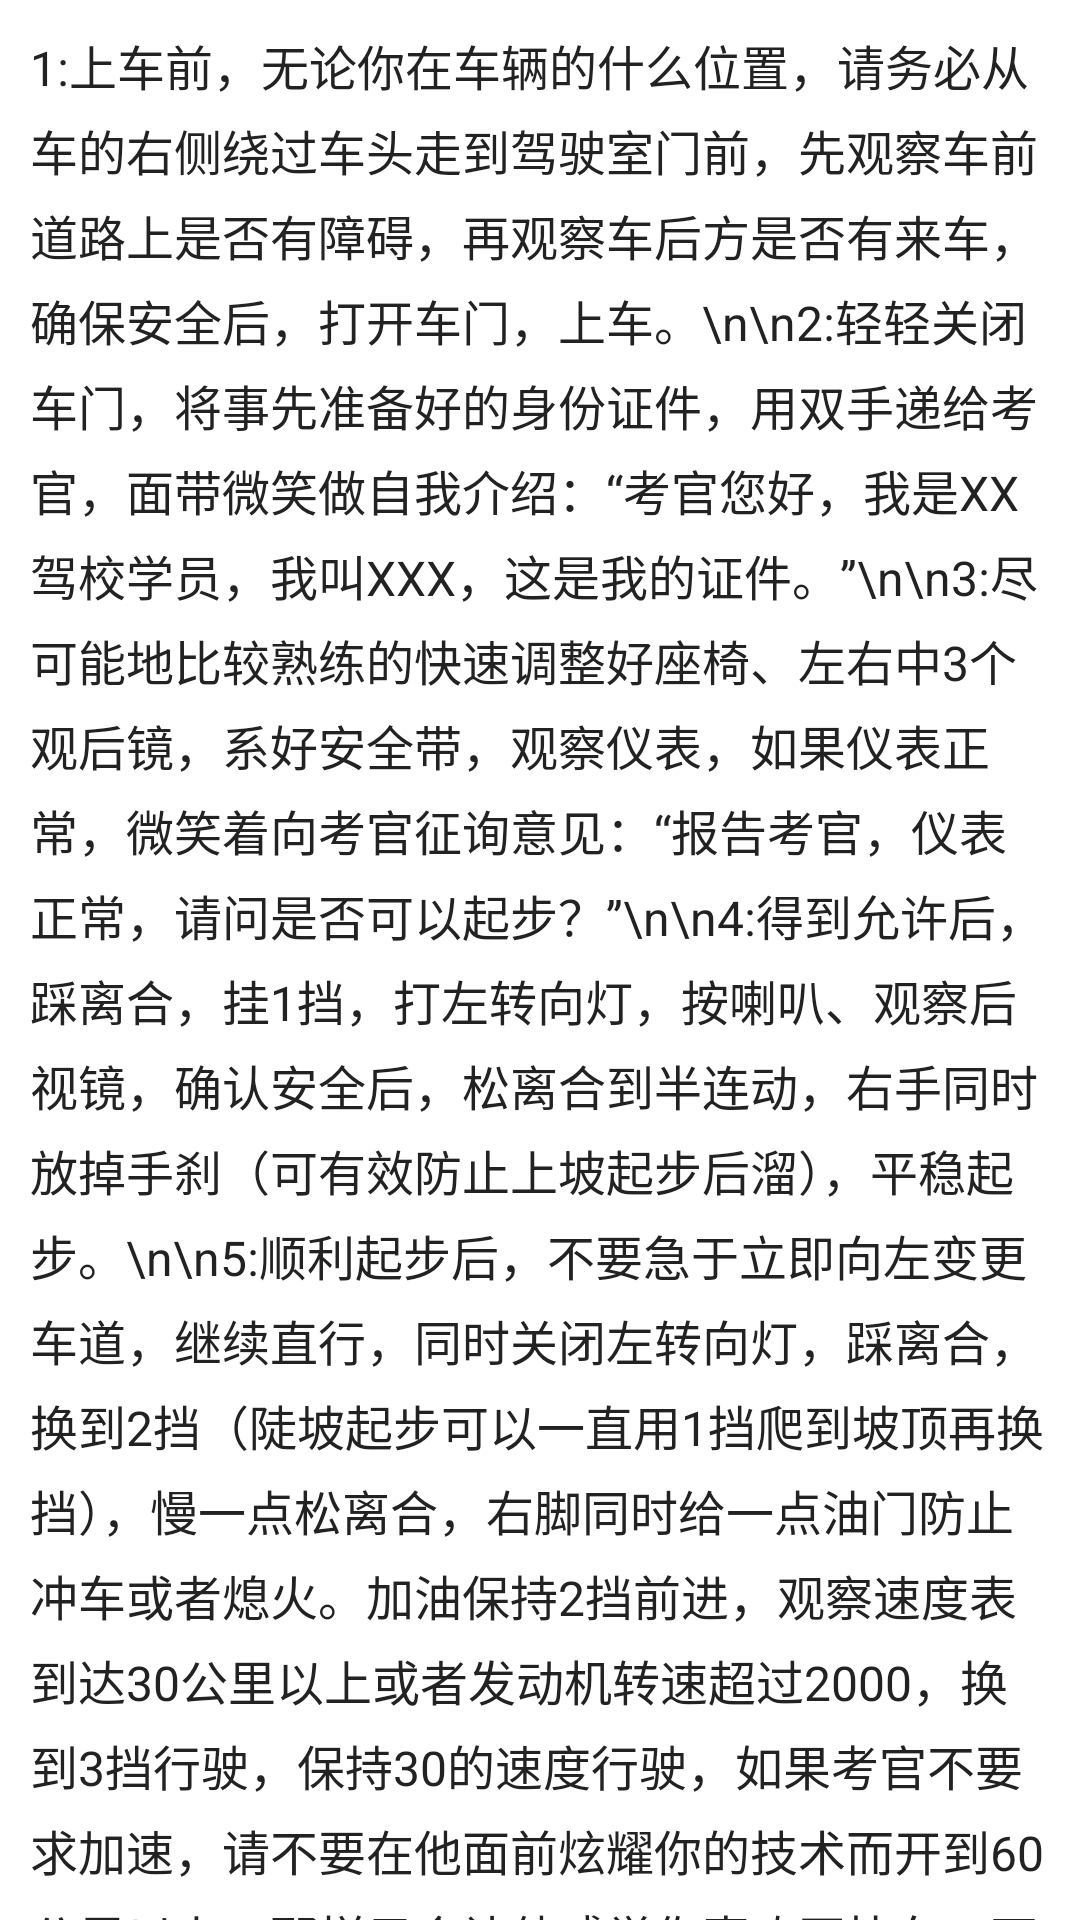

Write the Android layout XML for this screen, with the resource values it uses.
<!-- AndroidManifest.xml: application theme AppTheme -->
<!-- res/layout/activity_zhqb.xml -->
<?xml version="1.0" encoding="utf-8"?>
<android.support.v4.widget.NestedScrollView xmlns:android="http://schemas.android.com/apk/res/android"
    android:layout_width="match_parent"
    android:layout_height="match_parent">

    <LinearLayout
        android:layout_width="match_parent"
        android:layout_height="match_parent"
        android:orientation="vertical">


        <TextView
            android:layout_width="match_parent"
            android:layout_height="wrap_content"
            android:gravity="left"
            android:lineSpacingExtra="5dp"
            android:padding="10dp"
            android:text="1:上车前，无论你在车辆的什么位置，请务必从车的右侧绕过车头走到驾驶室门前，先观察车前道路上是否有障碍，再观察车后方是否有来车，确保安全后，打开车门，上车。\n\n2:轻轻关闭车门，将事先准备好的身份证件，用双手递给考官，面带微笑做自我介绍：“考官您好，我是XX驾校学员，我叫XXX，这是我的证件。”\n\n3:尽可能地比较熟练的快速调整好座椅、左右中3个观后镜，系好安全带，观察仪表，如果仪表正常，微笑着向考官征询意见：“报告考官，仪表正常，请问是否可以起步？”\n\n4:得到允许后，踩离合，挂1挡，打左转向灯，按喇叭、观察后视镜，确认安全后，松离合到半连动，右手同时放掉手刹（可有效防止上坡起步后溜），平稳起步。\n\n5:顺利起步后，不要急于立即向左变更车道，继续直行，同时关闭左转向灯，踩离合，换到2挡（陡坡起步可以一直用1挡爬到坡顶再换挡），慢一点松离合，右脚同时给一点油门防止冲车或者熄火。加油保持2挡前进，观察速度表到达30公里以上或者发动机转速超过2000，换到3挡行驶，保持30的速度行驶，如果考官不要求加速，请不要在他面前炫耀你的技术而开到60公里以上，那样只会让他感觉你喜欢开快车，不安全。行进过程中，千万别忘记隔个10多秒就看一下后视镜哦。\n\n6:当听到“靠边停车”的口令后，你距离成功很近了，不要慌，第一反应是打右转向灯，然后脑袋做个明显的偏转动作去看右边的后视镜，如果右边后方没有车辆，请向右打方向，同时踩刹车，左脚离合也跟着踩下去，用平时你定点停车的感觉使车距离右边路沿30CM的时候，回正方向，将车停稳在路边。\n\n7:车辆停稳后，拉手刹，拨回空挡，双脚松开离合刹车，关掉右转向灯，松开安全带，面向考官说：“谢谢考官！”然后观察左镜子，确认后方没来车后，开车门下车。下车后，用双手轻轻关上车门，再次说声：“谢谢考官！”\n\n综述：路考是人考，人为的因素很重要，谦逊的态度和礼貌能弥补你的技术不足，甚至能挽救你的结局，对考官礼貌点，甚至巴结点，相信我有好处的；路考是考动作，不是考速度，所以一定按程序想好，做完该做的动作而不是追求挂上5挡冲到100码。\n\n"
            android:textSize="16sp" />
    </LinearLayout>
</android.support.v4.widget.NestedScrollView>
<!-- resources referenced by this layout -->
<resources>
  <style name="AppTheme" parent="AppBaseTheme" />
  <style name="AppBaseTheme" parent="Theme.AppCompat.Light.NoActionBar">
          
          <item name="colorPrimary">@color/colorPrimary</item>
          <item name="colorPrimaryDark">@color/colorPrimaryDark</item>
          <item name="colorAccent">@color/colorAccent</item>
          <item name="android:windowAnimationStyle">@style/activityAnim</item>
          <item name="android:windowBackground">@color/c14</item>
          <item name="android:textColor">@color/c20</item>
          <item name="android:textSize">14sp</item>
          
          <item name="colorControlNormal">@android:color/white</item>
  
      </style>
  <color name="colorPrimary">#3F51B5</color>
  <color name="colorPrimaryDark">#3F51B5</color>
  <color name="colorAccent">#FF4081</color>
  <style name="activityAnim">
          <item name="android:activityOpenEnterAnimation">@anim/slide_in_left</item>
          <item name="android:activityOpenExitAnimation">@anim/slide_out_right</item>
          <item name="android:activityCloseEnterAnimation">@android:anim/fade_in</item>
          <item name="android:activityCloseExitAnimation">@android:anim/fade_out</item>
      </style>
  <color name="c14">#ffffff</color>
  <color name="c20">#222222</color>
</resources>
